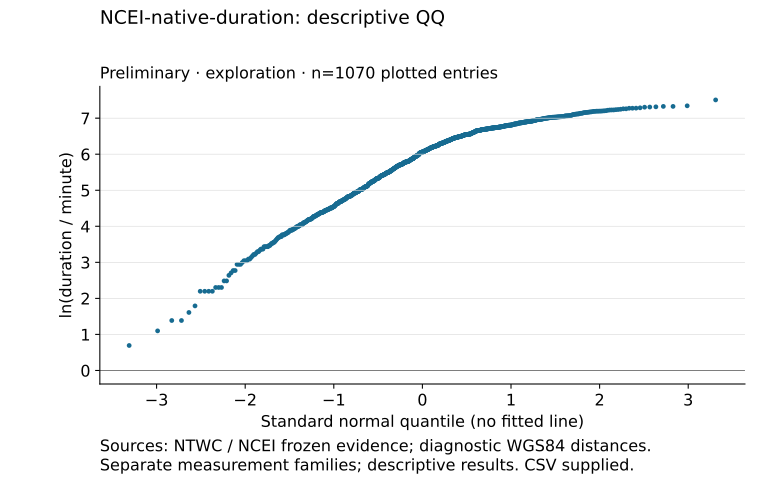

The table this chart was drawn from, first rows:
x, y
-0.001171, 6.061
-0.003514, 6.059
-0.005857, 6.059
-0.008199, 6.054
-0.01054, 6.05
-0.01288, 6.047
-0.01523, 6.04
-0.01757, 6.04
-0.01991, 6.04
-0.02226, 6.04
-0.0246, 6.038
-0.02694, 6.038
-0.02929, 6.031
-0.03163, 6.026
-0.03397, 6.023
-0.03632, 6.016
-0.03866, 6.006
-0.04101, 5.991
-0.04335, 5.989
-0.0457, 5.984
-0.04804, 5.974
-0.05039, 5.974
-0.05273, 5.974
-0.05508, 5.974
-0.05743, 5.971
-0.05977, 5.966
-0.06212, 5.958
-0.06447, 5.956
-0.06682, 5.948
-0.06916, 5.948
-0.07151, 5.938
-0.07386, 5.935
-0.07621, 5.935
-0.07856, 5.932
-0.08091, 5.932
-0.08326, 5.927
-0.08561, 5.922
-0.08796, 5.922
-0.09031, 5.919
-0.09267, 5.914
-0.09502, 5.911
-0.09737, 5.897
-0.09973, 5.897
-0.1021, 5.881
-0.1044, 5.881
-0.1068, 5.878
-0.1091, 5.875
-0.1115, 5.875
-0.1139, 5.869
-0.1162, 5.869
-0.1186, 5.866
-0.1209, 5.866
-0.1233, 5.864
-0.1257, 5.861
-0.128, 5.852
-0.1304, 5.846
-0.1327, 5.846
-0.1351, 5.841
-0.1375, 5.835
-0.1398, 5.832
... 1,010 more rows
